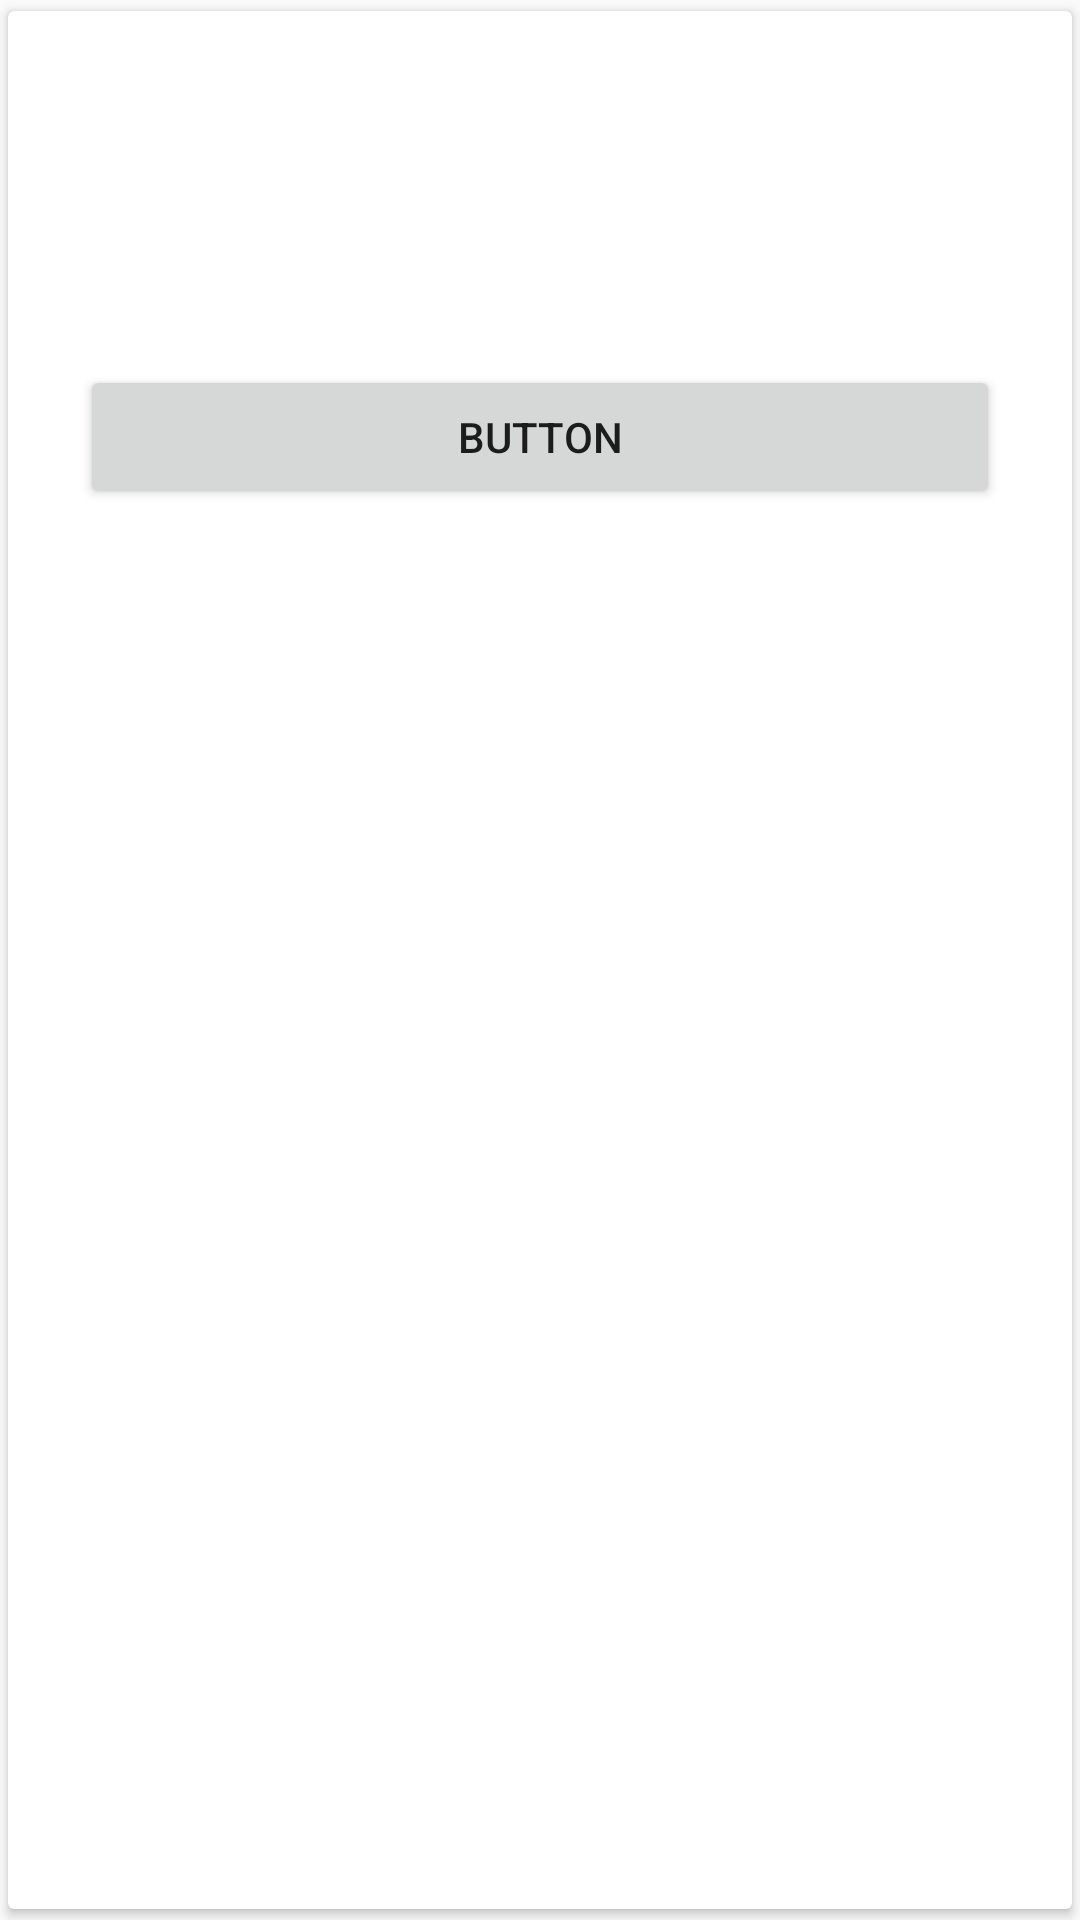

Produce the Android XML layout that renders to this screen, including the resource entries it uses.
<!-- AndroidManifest.xml: application theme AppTheme -->
<!-- res/layout/adapter.xml -->
<?xml version="1.0" encoding="utf-8"?>
<androidx.cardview.widget.CardView xmlns:android="http://schemas.android.com/apk/res/android"
    xmlns:app="http://schemas.android.com/apk/res-auto"
    android:id="@+id/cardView"
    android:layout_width="match_parent"
    android:layout_height="wrap_content"
    android:layout_gravity="center"
    app:cardUseCompatPadding="true">

    <FrameLayout
        android:layout_width="match_parent"
        android:layout_height="wrap_content">


        <LinearLayout
            android:layout_width="match_parent"
            android:layout_height="wrap_content"
            android:gravity="center"
            android:orientation="vertical"
            android:padding="24dp">

            <TextView
                android:id="@+id/titleTextView"
                style="@style/TextAppearance.AppCompat.Title"
                android:layout_width="wrap_content"
                android:layout_height="wrap_content" />

            <TextView
                android:id="@+id/contentTextView"
                style="@style/TextAppearance.AppCompat.Body1"
                android:layout_width="wrap_content"
                android:layout_height="wrap_content"
                android:layout_marginTop="24dp"/>

            <Button
                android:layout_width="match_parent"
                android:layout_height="wrap_content"
                android:layout_marginTop="24dp"
                android:text="Button" />
        </LinearLayout>

        <ImageView
            android:layout_width="wrap_content"
            android:layout_height="wrap_content"
            android:layout_gravity="top|end"
            android:layout_marginEnd="8dp"
            android:layout_marginRight="8dp"
            android:layout_marginTop="-5dp"
            android:src="@drawable/ic_dashboard_black_24dp" />

    </FrameLayout>

</androidx.cardview.widget.CardView>
<!-- resources referenced by this layout -->
<resources>
  <style name="AppTheme" parent="Theme.AppCompat.Light.DarkActionBar">
          
          <item name="colorPrimary">@color/colorPrimary</item>
          <item name="colorPrimaryDark">@color/colorPrimaryDark</item>
          <item name="colorAccent">@color/colorAccent</item>
      </style>
  <!-- not gathered from this repository: default colours our renderer supplied (Android Studio template values) -->
  <color name="colorPrimary">#FF6200EE</color>
  <color name="colorPrimaryDark">#FF3700B3</color>
  <color name="colorAccent">#FF03DAC5</color>
</resources>
